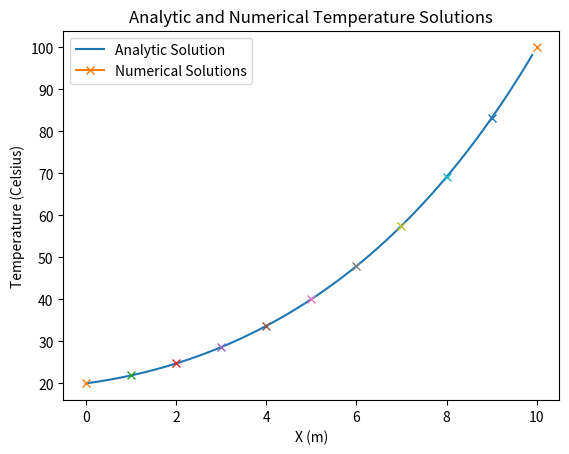

Source code (Python):
import matplotlib.pyplot as plt
import numpy as np

x = np.arange(0, 10, 0.1)
analytic_y = -10 + 19.12080168 * np.exp(0.17321*x) + 10.87919832*np.exp(-0.17321*x)

x_2 = np.arange(0, 11, 1)
numerical_y = np.array([20, 21.89739354, 24.75170889, 28.6485755, 33.70489938, 40.07237024, 47.9420122,
 57.54991453, 69.1843143, 83.1942435, 100])


plt.plot(x,analytic_y, label='Analytic Solution')
for i in range(x_2.size -1 ):
    plt.plot(x_2[i], numerical_y[i], '-x')
plt.plot(x_2[-1], numerical_y[-1], '-x', label='Numerical Solutions')
plt.xlabel('X (m)')
plt.ylabel('Temperature (Celsius)')
plt.title('Analytic and Numerical Temperature Solutions')
plt.legend()
plt.show()
